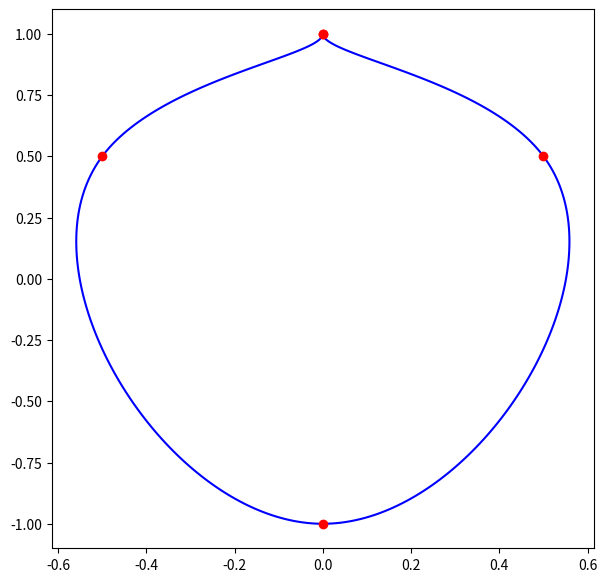

Source code (Python): (Note: this script raises an exception after producing the figure.)
import numpy as np
import matplotlib.pyplot as plt

#Algorithm for the approximation of a pointwise curve with a cubic spline. 
#The case of acyclic boundary conditions.


points = np.array([[0,1,0],[0.5,0.5,1],[0,-1,2],[-0.5,0.5,1],[0,1,0]], dtype="float")
##points = np.array([[1,10,1],[2,11,3],[4,11,3],[4,5,2],[2,2,5],[7,1,3],
##                   [12,3,4],[13,8,5],[8,7,4],[5,5,4]], dtype="float")    POINTS FOR BEAUTIFUL SWAN

t = [np.sqrt((points[i][0] - points[i-1][0])**2 + (points[i][1] - points[i-1][1])**2
            + (points[i][2] - points[i-1][2])**2) for i in range(1, len(points))]
t.insert(0, 1)
t = np.array(t, dtype="float")
print(t)

M = np.zeros((len(points), len(points)), dtype="float")
M[0,0] = 2*(1 + t[-1]/t[1])
M[0,1] = t[-1]/t[1]
M[0, -2] = -1

M[-1,-1] = -2*(1 + t[-1]/t[1])
M[-1,-2] = -t[-1]/t[1]
M[-1, 1] = 1

for i in range(2, len(t)):
    M[i-1, i-2] = t[i]
    M[i-1, i-1] = 2 * (t[i] + t[i - 1])
    M[i-1, i] = t[i-1]

print("Matrix M:")
print(M)

R = np.array([[0,0,0] for x in range(len(points))], dtype="float")
R[0] = 3*(t[-1]/t[1]**2)*(points[1]-points[0]) + 3/t[-1]*(points[-2] - points[-1])
R[-1] = R[0]


for i in range(2, len(t)):
    k = 3./(t[i-1] * t[i])
    R[i-1] = k * (t[i-1]**2 * (points[i] - points[i-1]) + t[i]**2 * (points[i-1] - points[i-2]))

P1 = np.linalg.inv(M) @ R

def new_points(x, k):
    k = k - 1
    F = np.array([0,0,0,0], dtype="float")
    F[0] = 2*x**3 - 3*x**2 + 1
    F[1] = -2*x**3 + 3*x**2
    F[2] = x*(x**2 - 2*x + 1)*t[k+1]
    F[3] = x*(x**2 - x)*t[k+1]
    G = np.array([points[k], points[k+1], P1[k], P1[k+1]])

    return F @ G

listPoints = np.linspace(0, 1, 100);
colors = ['blue', 'red', 'green', 'magenta']
plt.figure(figsize=(7,7))  
segments = list(range(1, len(points)))
for segment in segments:
    points1 = [new_points(slistPoints, segment) for slistPoints in listPoints]

    x = [pp[0] for pp in points1]
    y = [pp[1] for pp in points1]
    plt.plot(x, y, colors[0])

    
x_given = [pp[0] for pp in points]
y_given = [pp[1] for pp in points]
plt.plot(x_given, y_given, 'ro')
plt.show()


import matplotlib.pyplot as plt
from mpl_toolkits.mplot3d import Axes3D
fig = plt.figure(figsize=(7,7))
ax = fig.gca(projection='3d')
 
ax.view_init(elev=30,azim=75)

listPoints = np.linspace(0, 1, 100);
colors = ['blue', 'red', 'green', 'magenta'] 
segments = list(range(1, len(points)))
for segment in segments:
    points1 = [new_points(slistPoints, segment) for slistPoints in listPoints]

    x = [pp[0] for pp in points1]
    y = [pp[1] for pp in points1]
    z = [pp[2] for pp in points1]
    ax.plot(x, y, z, colors[0])
    
    
x_given = [pp[0] for pp in points]
y_given = [pp[1] for pp in points]
z_given = [pp[2] for pp in points]
ax.plot(x_given, y_given,z_given, 'ro')
xx = [x_given[0]]
yy = [y_given[0]]
zz = [z_given[0]]
ax.plot(xx, yy, zz, 'yo')
xx = [x_given[-1]]
yy = [y_given[-1]]
zz = [z_given[-1]]
ax.plot(xx, yy, zz, 'go')

plt.show()
